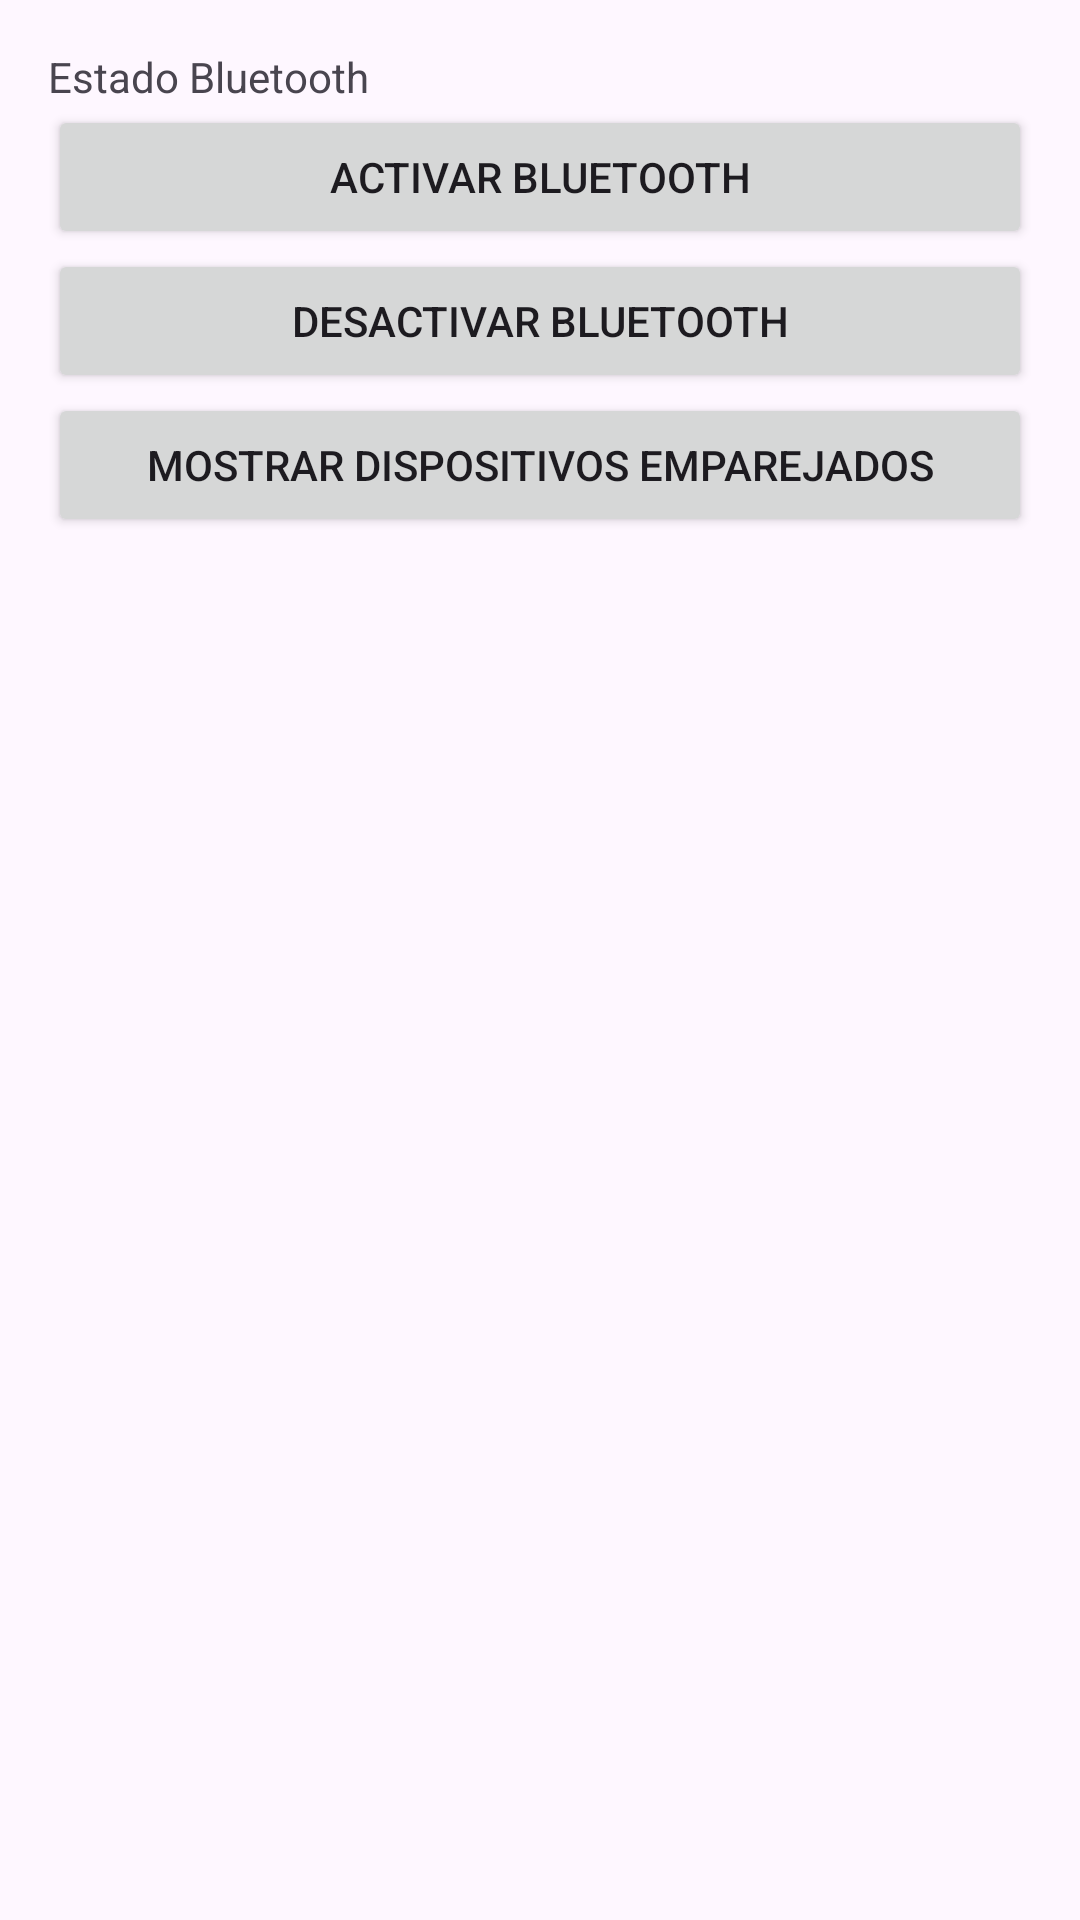

This screen was rendered from an Android layout file. Write that file and the resources it references.
<!-- AndroidManifest.xml: application theme Theme.Actividad_Evaluativa_3 -->
<!-- res/layout/activity_bluetooth.xml -->
<?xml version="1.0" encoding="utf-8"?>
<LinearLayout xmlns:android="http://schemas.android.com/apk/res/android"
    android:layout_width="match_parent"
    android:layout_height="match_parent"
    android:orientation="vertical"
    android:padding="16dp">

    <TextView
        android:id="@+id/tvBluetoothState"
        android:layout_width="wrap_content"
        android:layout_height="wrap_content"
        android:text="Estado Bluetooth" />

    <Button
        android:id="@+id/btnEnableBluetooth"
        android:layout_width="match_parent"
        android:layout_height="wrap_content"
        android:text="Activar Bluetooth" />

    <Button
        android:id="@+id/btnDisableBluetooth"
        android:layout_width="match_parent"
        android:layout_height="wrap_content"
        android:text="Desactivar Bluetooth" />

    <Button
        android:id="@+id/btnPairedDevices"
        android:layout_width="match_parent"
        android:layout_height="wrap_content"
        android:text="Mostrar Dispositivos Emparejados" />

    <ListView
        android:id="@+id/lvListDevices"
        android:layout_width="match_parent"
        android:layout_height="wrap_content" />

</LinearLayout>
<!-- resources referenced by this layout -->
<resources>
  <style name="Theme.Actividad_Evaluativa_3" parent="Base.Theme.Actividad_Evaluativa_3" />
  <style name="Base.Theme.Actividad_Evaluativa_3" parent="Theme.Material3.DayNight.NoActionBar">
          
          
      </style>
</resources>
